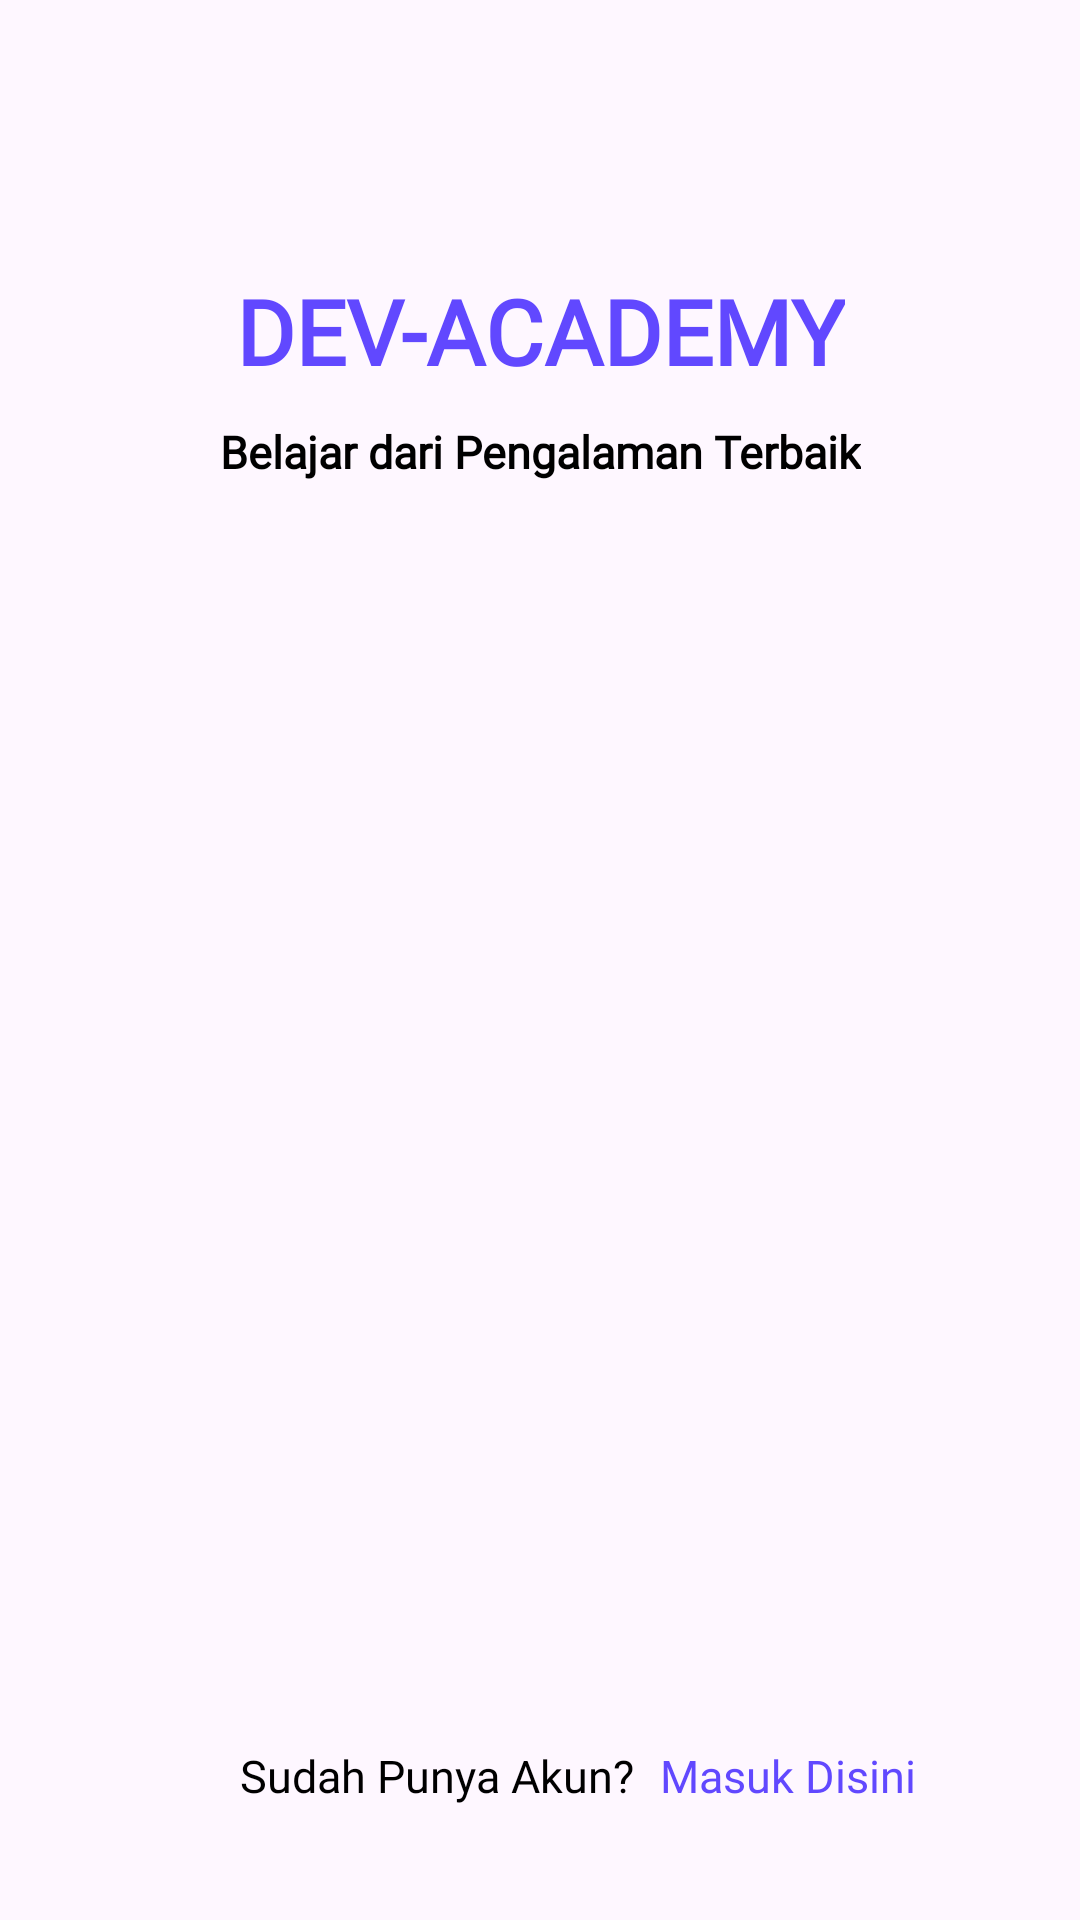

Write the Android layout XML for this screen, with the resource values it uses.
<!-- AndroidManifest.xml: application theme Theme.FinalProject -->
<!-- res/layout/fragment_walk_through.xml -->
<?xml version="1.0" encoding="utf-8"?>
<androidx.constraintlayout.widget.ConstraintLayout xmlns:android="http://schemas.android.com/apk/res/android"
    xmlns:tools="http://schemas.android.com/tools"
    android:layout_width="match_parent"
    android:layout_height="match_parent"
    xmlns:app="http://schemas.android.com/apk/res-auto"
    tools:context=".WalkThroughFragment">

    <androidx.viewpager.widget.ViewPager
        android:id="@+id/vp_walkthrough"
        android:layout_width="wrap_content"
        android:layout_height="350dp"
        android:layout_marginTop="100dp"
        app:layout_constraintBottom_toTopOf="@id/button"
        app:layout_constraintEnd_toEndOf="parent"
        app:layout_constraintStart_toStartOf="parent"
        app:layout_constraintTop_toTopOf="parent" />

    <ImageView
        android:id="@+id/iv_logo_devacademy"
        android:layout_width="70dp"
        android:layout_height="70dp"
        app:layout_constraintTop_toTopOf="parent"
        app:layout_constraintStart_toStartOf="parent"
        app:layout_constraintEnd_toEndOf="parent"
        android:layout_marginTop="20dp"
        android:src="@drawable/logo_devacademy"/>

    <TextView
        android:id="@+id/txt_devacademy"
        android:layout_width="wrap_content"
        android:layout_height="wrap_content"
        android:layout_marginTop="70dp"
        android:fontFamily="@font/montserrat_bold"
        android:text="DEV-ACADEMY"
        android:textColor="@color/dark_blue"
        android:textSize="30sp"
        android:textStyle="bold"
        app:layout_constraintEnd_toEndOf="parent"
        app:layout_constraintStart_toStartOf="parent"
        app:layout_constraintTop_toTopOf="@id/iv_logo_devacademy"/>

    <TextView
        android:id="@+id/txt_pengalaman"
        android:layout_width="wrap_content"
        android:layout_height="wrap_content"
        android:layout_marginTop="10dp"
        android:fontFamily="@font/montserrat_bold"
        android:text="Belajar dari Pengalaman Terbaik"
        android:textColor="@color/black"
        android:textSize="15sp"
        android:textStyle="bold"
        app:layout_constraintEnd_toEndOf="parent"
        app:layout_constraintStart_toStartOf="parent"
        app:layout_constraintTop_toBottomOf="@id/txt_devacademy" />

    <ImageButton
        android:id="@+id/button"
        android:layout_width="wrap_content"
        android:layout_height="wrap_content"
        android:src="@drawable/geser_11"
        android:background="@android:color/transparent"
        app:layout_constraintBottom_toBottomOf="parent"
        app:layout_constraintEnd_toEndOf="parent"
        app:layout_constraintStart_toStartOf="parent"
        app:layout_constraintTop_toBottomOf="@id/vp_walkthrough"/>


    <TextView
        android:id="@+id/txt_sudahpunyaakun"
        android:layout_width="135dp"
        android:layout_height="wrap_content"
        android:layout_marginTop="5dp"
        android:layout_marginLeft="80dp"
        android:fontFamily="@font/nunitoregular"
        android:text="Sudah Punya Akun?"
        android:textColor="@color/black"
        android:textSize="15sp"
        app:layout_constraintStart_toStartOf="parent"
        app:layout_constraintTop_toBottomOf="@id/button"/>


    <TextView
        android:id="@+id/txt_masuk"
        android:layout_width="100dp"
        android:layout_height="wrap_content"
        android:fontFamily="@font/nunitoregular"
        android:text="Masuk Disini"
        android:layout_marginTop="5dp"
        android:layout_marginLeft="5dp"
        android:textColor="@color/bluesky"
        android:textSize="15sp"
        app:layout_constraintLeft_toRightOf="@id/txt_sudahpunyaakun"
        app:layout_constraintTop_toBottomOf="@id/button"/>


</androidx.constraintlayout.widget.ConstraintLayout>
<!-- resources referenced by this layout -->
<resources>
  <color name="black">#FF000000</color>
  <color name="bluesky">#6148FF</color>
  <color name="dark_blue">#6148FF</color>
  <!-- drawable logo_devacademy: webp bitmap (mipmap-hdpi, 17500 bytes) -->
  <style name="Theme.FinalProject" parent="Base.Theme.FinalProject" />
  <style name="Base.Theme.FinalProject" parent="Theme.Material3.DayNight.NoActionBar">
          
          
      </style>
</resources>
